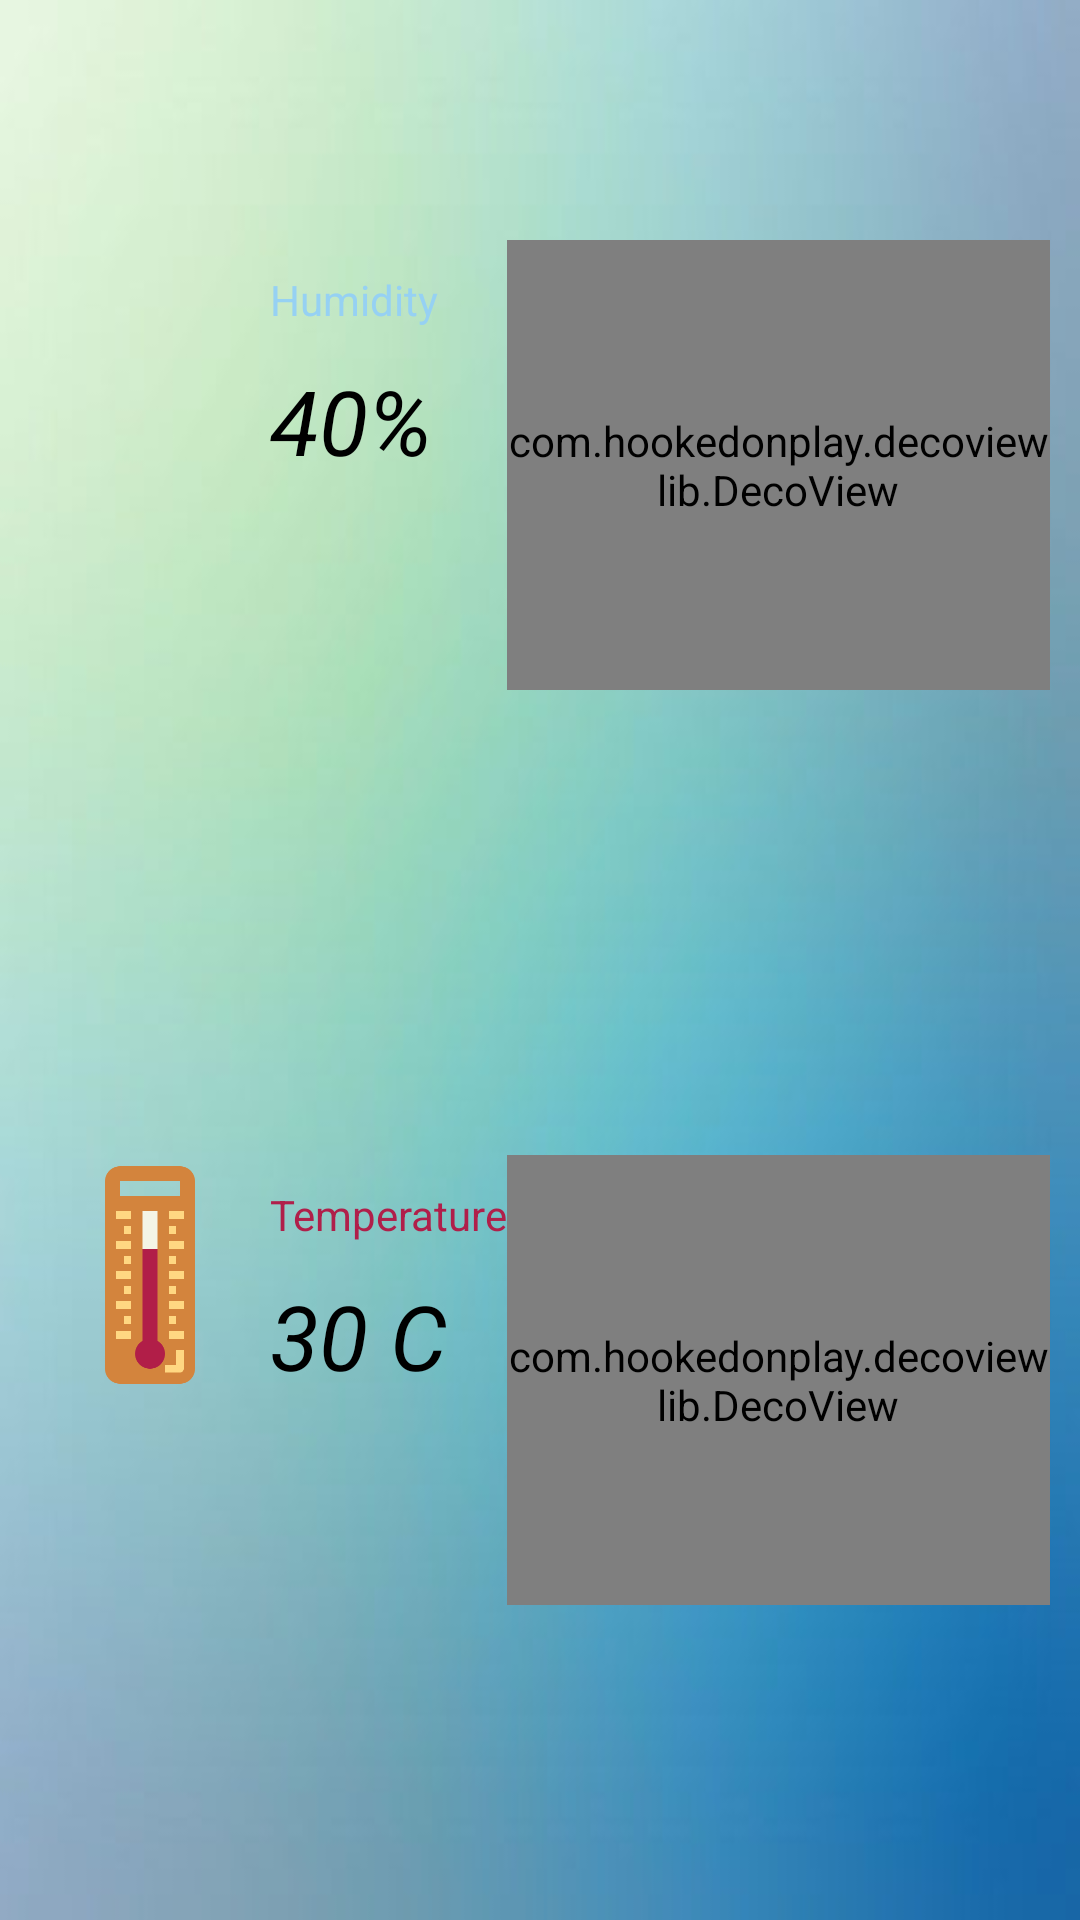

Android layout source for this screen:
<!-- AndroidManifest.xml: application theme AppTheme -->
<!-- res/layout/fragment_humidity.xml -->
<?xml version="1.0" encoding="utf-8"?>
<LinearLayout xmlns:android="http://schemas.android.com/apk/res/android"
    android:id="@+id/linear"
    android:layout_width="match_parent"
    android:layout_height="match_parent"
    android:background="@drawable/background"
    android:orientation="vertical"
    >

    <LinearLayout
        android:layout_weight="1"
        android:padding="10dp"
        android:layout_width="match_parent"
        android:layout_height="wrap_content"
        android:layout_marginTop="70dp"
        android:orientation="horizontal">

        <ImageView
            android:layout_width="80dp"
            android:layout_height="80dp"
            android:src="@drawable/humidity" />

        <LinearLayout
            android:layout_width="wrap_content"
            android:layout_height="wrap_content"
            android:orientation="vertical">
            <TextView
                android:layout_width="wrap_content"
                android:layout_height="40dp"
                android:gravity="center_vertical"
                android:textColor="#96D1F3"
                android:text="Humidity" />
            <TextView
                android:id="@+id/tvHumid"
                android:layout_width="wrap_content"
                android:layout_height="wrap_content"
                android:text="40%"
                android:textSize="30sp"
                android:textStyle="italic"
                android:textColor="#000000" />
        </LinearLayout>

        <com.hookedonplay.decoviewlib.DecoView
            android:layout_marginLeft="23dp"
            xmlns:android="http://schemas.android.com/apk/res/android"
            android:id="@+id/dynamicArcView"
            android:layout_width="wrap_content"
            android:layout_height="150dp" />
    </LinearLayout>

    <LinearLayout
        android:layout_marginTop="40dp"
        android:layout_weight="1"
        android:padding="10dp"
        android:layout_width="match_parent"
        android:layout_height="wrap_content"
        android:orientation="horizontal">

        <ImageView
            android:layout_width="80dp"
            android:layout_height="80dp"
            android:src="@drawable/thermometer" />
        <LinearLayout
            android:layout_width="wrap_content"
            android:layout_height="wrap_content"
            android:orientation="vertical">

            <TextView
                android:layout_width="wrap_content"
                android:layout_height="40dp"
                android:gravity="center_vertical"
                android:textColor="#B01F4A"
                android:text="Temperature" />
            <TextView
                android:id="@+id/tvTemp"
                android:layout_width="wrap_content"
                android:layout_height="wrap_content"
                android:text="30 C"
                android:textSize="30sp"
                android:textStyle="italic"
                android:textColor="#000000"
                />

        </LinearLayout>

        <com.hookedonplay.decoviewlib.DecoView
            xmlns:android="http://schemas.android.com/apk/res/android"
            android:id="@+id/dynamicArcView2"
            android:layout_width="wrap_content"
            android:layout_height="150dp" />
    </LinearLayout>
</LinearLayout>
<!-- resources referenced by this layout -->
<resources>
  <!-- drawable background: jpg bitmap (drawable, 8466 bytes) -->
  <!-- drawable thermometer: png bitmap (drawable-v24, 5414 bytes) -->
  <style name="AppTheme" parent="Theme.AppCompat.Light.DarkActionBar">
          
          <item name="colorPrimary">@color/colorPrimary</item>
          <item name="colorPrimaryDark">@color/colorPrimaryDark</item>
          <item name="colorAccent">@color/colorAccent</item>
      </style>
  <color name="colorPrimary">#008577</color>
  <color name="colorPrimaryDark">#000000</color>
  <color name="colorAccent">#D81B60</color>
</resources>
